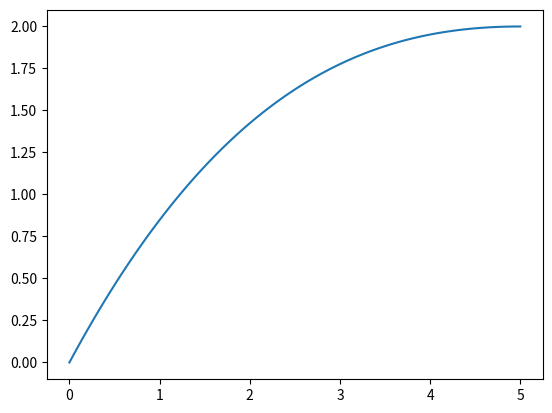

Reproduce this figure in Python.
import numpy as np

def generate3DTraj(initPos,initVel,finalPos,T,t):
    ## T = totaltime pf the trajectory
    ## timearray to evaluate the trajectory
    finalVel = np.zeros(3)
    
    boundaryCondition = np.vstack((
        initPos,initVel,finalPos,finalVel
    ))
    
    coeffMatrix = np.array([
        [0,0,0,1],
        [0,0,1,0],
        [T**3,T**2,T,1],
        [3*T**2,2*T,1,0]
    ])
    
    xTrajCoeff,yTrajCoeff,zTrajCoeff = np.linalg.solve(coeffMatrix,boundaryCondition).T
    
    xTraj = np.polyval(xTrajCoeff,t)
    yTraj = np.polyval(yTrajCoeff,t)
    zTraj = np.polyval(zTrajCoeff,t)
    
    return xTraj,yTraj,zTraj

if __name__ == '__main__':
    
    what_to_test = 0
    
    if what_to_test == 0:
        
        initPos,initVel,finalPos = np.array([
            [0,0,0],
            [1,0,0],
            [2,3,0],
        ])
        t = np.linspace(0,5,101)
        x,y,z = generate3DTraj(initPos,initVel,finalPos,T = 5,t = t)
        
        import matplotlib.pyplot as plt
        plt.plot(t,x)
        plt.show()